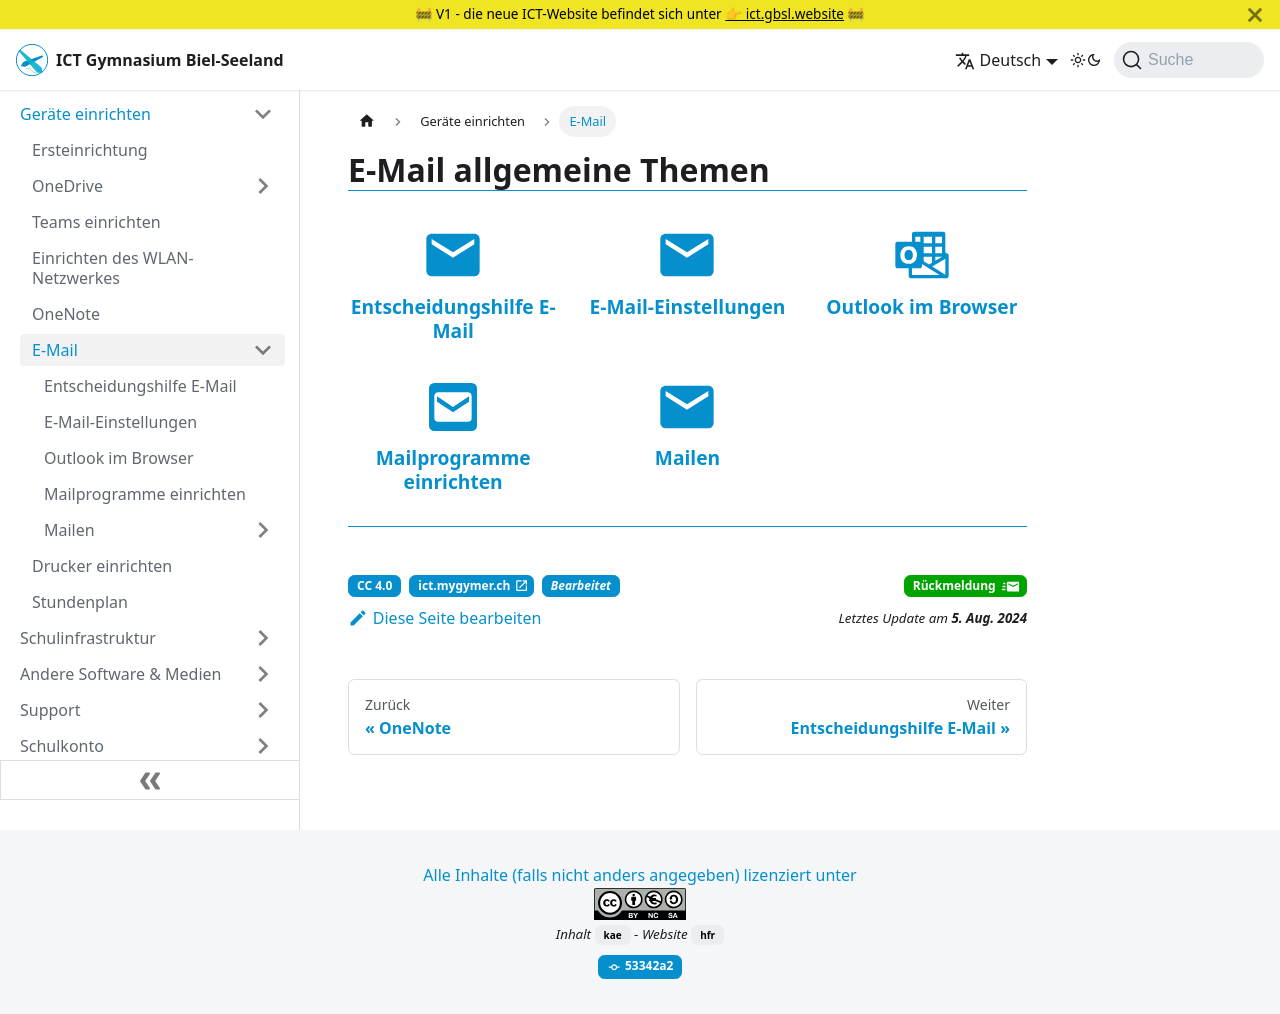

repository: GBSL-Informatik/ict-website · page: byod/mail/index.html · generator: docusaurus

---
sidebar_custom_props:
  icon: mdi-email
  source: gym-kirchenfeld
  path: /docs/byod/mail/README.md
sidebar_label: E-Mail
sidebar_position: 33
draft: false
---

#  E-Mail allgemeine Themen


<Features />
